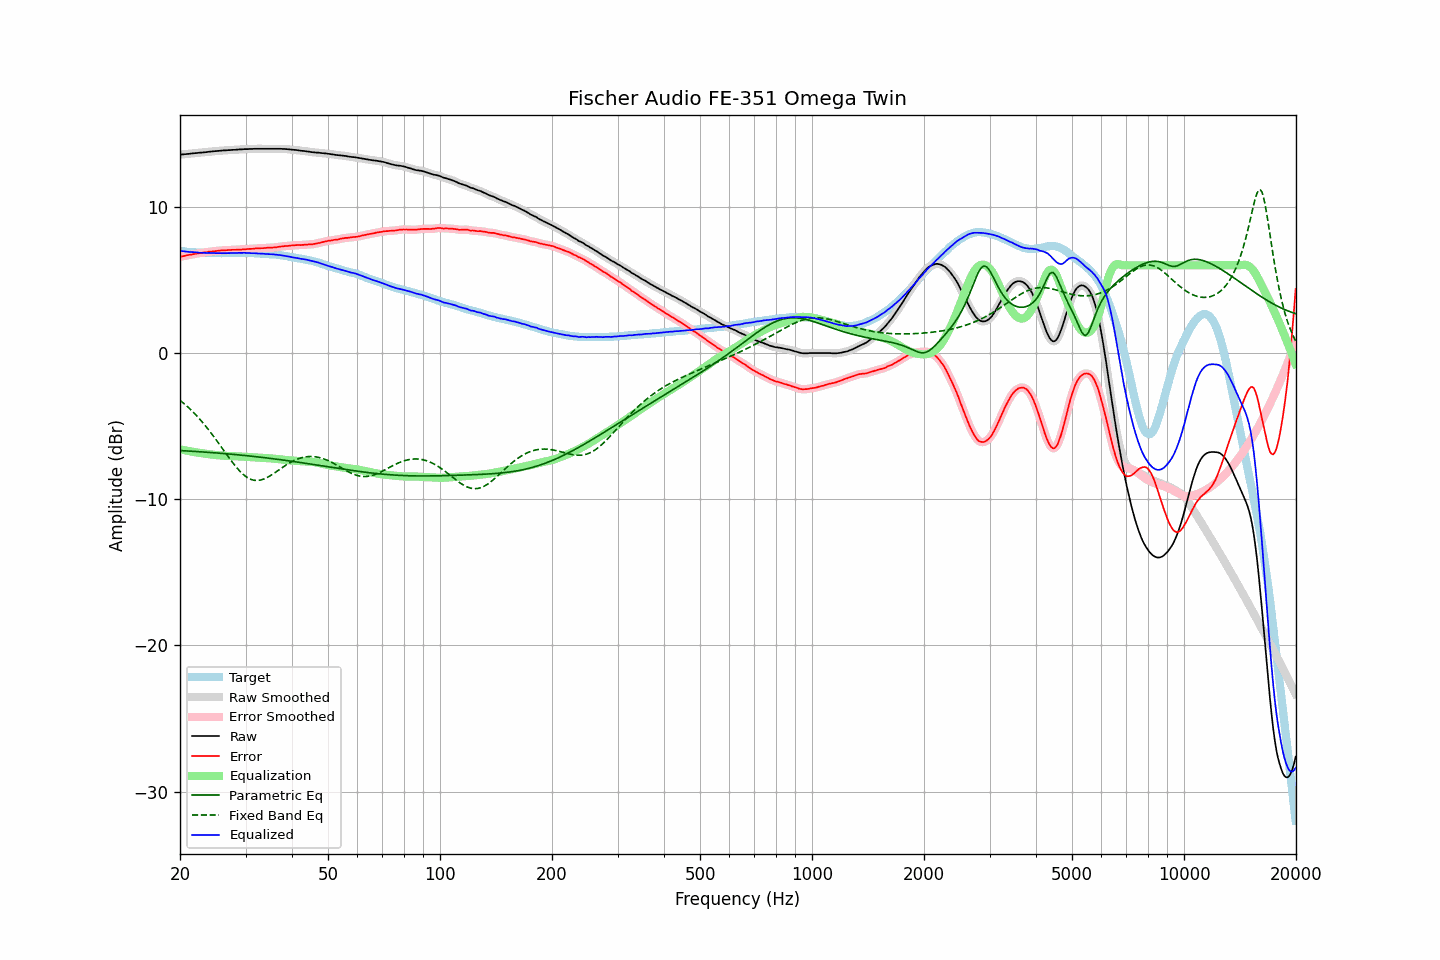

The file beside this chart, header and first rows:
frequency, raw, error, smoothed, error_smoothed, equalization, parametric_eq, fixed_band_eq, equalized_raw, equalized_smoothed, target
20.00, 13.57, 6.59, 13.57, 6.59, -6.59, -6.67, -3.23, 6.98, 6.98, 6.98
20.20, 13.58, 6.61, 13.58, 6.61, -6.61, -6.68, -3.32, 6.97, 6.97, 6.97
20.40, 13.59, 6.63, 13.59, 6.63, -6.63, -6.69, -3.41, 6.96, 6.96, 6.96
20.61, 13.60, 6.65, 13.60, 6.65, -6.65, -6.69, -3.51, 6.95, 6.95, 6.95
20.81, 13.61, 6.68, 13.61, 6.68, -6.68, -6.70, -3.60, 6.93, 6.93, 6.93
21.02, 13.62, 6.70, 13.62, 6.70, -6.70, -6.70, -3.71, 6.92, 6.92, 6.92
21.23, 13.63, 6.72, 13.63, 6.72, -6.72, -6.71, -3.81, 6.91, 6.92, 6.91
21.44, 13.65, 6.73, 13.65, 6.74, -6.74, -6.72, -3.91, 6.91, 6.91, 6.92
21.66, 13.66, 6.76, 13.66, 6.76, -6.76, -6.72, -4.02, 6.90, 6.90, 6.90
21.87, 13.67, 6.77, 13.67, 6.78, -6.78, -6.73, -4.14, 6.89, 6.89, 6.90
22.09, 13.68, 6.80, 13.68, 6.80, -6.80, -6.74, -4.25, 6.88, 6.88, 6.88
22.31, 13.69, 6.81, 13.69, 6.81, -6.81, -6.74, -4.37, 6.88, 6.88, 6.88
22.54, 13.70, 6.83, 13.70, 6.83, -6.83, -6.75, -4.49, 6.87, 6.87, 6.87
22.76, 13.71, 6.84, 13.71, 6.85, -6.85, -6.76, -4.61, 6.86, 6.86, 6.87
22.99, 13.72, 6.86, 13.72, 6.86, -6.86, -6.77, -4.74, 6.86, 6.86, 6.86
23.22, 13.73, 6.88, 13.73, 6.88, -6.88, -6.77, -4.87, 6.85, 6.85, 6.85
23.45, 13.74, 6.89, 13.74, 6.89, -6.89, -6.78, -5.00, 6.85, 6.85, 6.85
23.69, 13.75, 6.91, 13.75, 6.91, -6.91, -6.79, -5.14, 6.84, 6.84, 6.84
23.92, 13.77, 6.94, 13.77, 6.92, -6.92, -6.80, -5.28, 6.85, 6.84, 6.83
24.16, 13.78, 6.94, 13.78, 6.94, -6.94, -6.81, -5.42, 6.84, 6.84, 6.84
24.40, 13.79, 6.95, 13.79, 6.95, -6.95, -6.81, -5.57, 6.84, 6.84, 6.84
24.65, 13.80, 6.96, 13.80, 6.96, -6.96, -6.82, -5.71, 6.84, 6.84, 6.84
24.89, 13.81, 6.97, 13.81, 6.97, -6.98, -6.83, -5.86, 6.83, 6.83, 6.84
25.14, 13.82, 6.99, 13.82, 6.99, -6.99, -6.84, -6.01, 6.83, 6.83, 6.83
25.39, 13.83, 7.00, 13.83, 7.00, -7.00, -6.85, -6.17, 6.83, 6.83, 6.83
25.65, 13.84, 7.01, 13.84, 7.01, -7.01, -6.86, -6.32, 6.83, 6.83, 6.83
25.91, 13.85, 7.02, 13.85, 7.02, -7.02, -6.87, -6.47, 6.83, 6.83, 6.83
26.16, 13.86, 7.02, 13.86, 7.02, -7.02, -6.87, -6.63, 6.84, 6.83, 6.84
26.43, 13.86, 7.02, 13.86, 7.03, -7.03, -6.88, -6.78, 6.83, 6.83, 6.84
26.69, 13.87, 7.04, 13.87, 7.03, -7.04, -6.89, -6.94, 6.83, 6.83, 6.83
26.96, 13.88, 7.05, 13.88, 7.04, -7.04, -6.90, -7.09, 6.84, 6.83, 6.83
27.23, 13.88, 7.05, 13.88, 7.05, -7.05, -6.91, -7.24, 6.83, 6.84, 6.83
27.50, 13.89, 7.06, 13.89, 7.06, -7.05, -6.92, -7.39, 6.84, 6.84, 6.83
27.77, 13.90, 7.06, 13.90, 7.06, -7.06, -6.93, -7.53, 6.84, 6.84, 6.84
28.05, 13.90, 7.06, 13.90, 7.06, -7.06, -6.94, -7.67, 6.84, 6.84, 6.84
28.33, 13.91, 7.06, 13.91, 7.07, -7.07, -6.95, -7.81, 6.84, 6.85, 6.85
28.62, 13.92, 7.07, 13.92, 7.07, -7.07, -6.96, -7.94, 6.85, 6.85, 6.85
28.90, 13.93, 7.07, 13.93, 7.07, -7.08, -6.97, -8.06, 6.85, 6.85, 6.86
29.19, 13.93, 7.08, 13.93, 7.08, -7.08, -6.99, -8.17, 6.85, 6.85, 6.85
29.48, 13.94, 7.09, 13.94, 7.09, -7.09, -7.00, -8.27, 6.85, 6.85, 6.85
29.78, 13.95, 7.10, 13.95, 7.09, -7.10, -7.01, -8.37, 6.85, 6.85, 6.85
30.08, 13.95, 7.10, 13.95, 7.10, -7.10, -7.02, -8.45, 6.85, 6.85, 6.85
30.38, 13.95, 7.11, 13.95, 7.11, -7.11, -7.03, -8.53, 6.84, 6.84, 6.84
30.68, 13.96, 7.12, 13.96, 7.12, -7.12, -7.04, -8.59, 6.84, 6.84, 6.84
30.99, 13.96, 7.13, 13.96, 7.13, -7.13, -7.05, -8.64, 6.83, 6.83, 6.83
31.30, 13.96, 7.13, 13.96, 7.13, -7.14, -7.06, -8.67, 6.82, 6.83, 6.83
31.61, 13.97, 7.14, 13.97, 7.14, -7.14, -7.08, -8.70, 6.83, 6.82, 6.83
31.93, 13.97, 7.16, 13.97, 7.15, -7.15, -7.09, -8.72, 6.82, 6.82, 6.81
32.24, 13.97, 7.15, 13.97, 7.16, -7.16, -7.10, -8.72, 6.81, 6.82, 6.82
32.57, 13.97, 7.17, 13.97, 7.17, -7.16, -7.11, -8.71, 6.81, 6.81, 6.80
32.89, 13.97, 7.17, 13.97, 7.17, -7.17, -7.13, -8.69, 6.80, 6.80, 6.80
33.22, 13.97, 7.17, 13.97, 7.17, -7.18, -7.14, -8.66, 6.79, 6.79, 6.80
33.55, 13.97, 7.17, 13.97, 7.18, -7.18, -7.15, -8.63, 6.79, 6.79, 6.80
33.89, 13.97, 7.19, 13.97, 7.18, -7.19, -7.17, -8.58, 6.78, 6.78, 6.78
34.23, 13.97, 7.20, 13.97, 7.20, -7.19, -7.18, -8.53, 6.78, 6.78, 6.77
34.57, 13.97, 7.20, 13.97, 7.20, -7.20, -7.19, -8.47, 6.77, 6.77, 6.77
34.92, 13.97, 7.21, 13.97, 7.21, -7.20, -7.21, -8.40, 6.77, 6.77, 6.76
35.27, 13.97, 7.20, 13.97, 7.21, -7.21, -7.22, -8.33, 6.76, 6.76, 6.77
35.62, 13.97, 7.22, 13.97, 7.21, -7.22, -7.23, -8.26, 6.75, 6.75, 6.75
35.97, 13.97, 7.22, 13.97, 7.22, -7.23, -7.25, -8.19, 6.74, 6.74, 6.75
... 635 more rows
